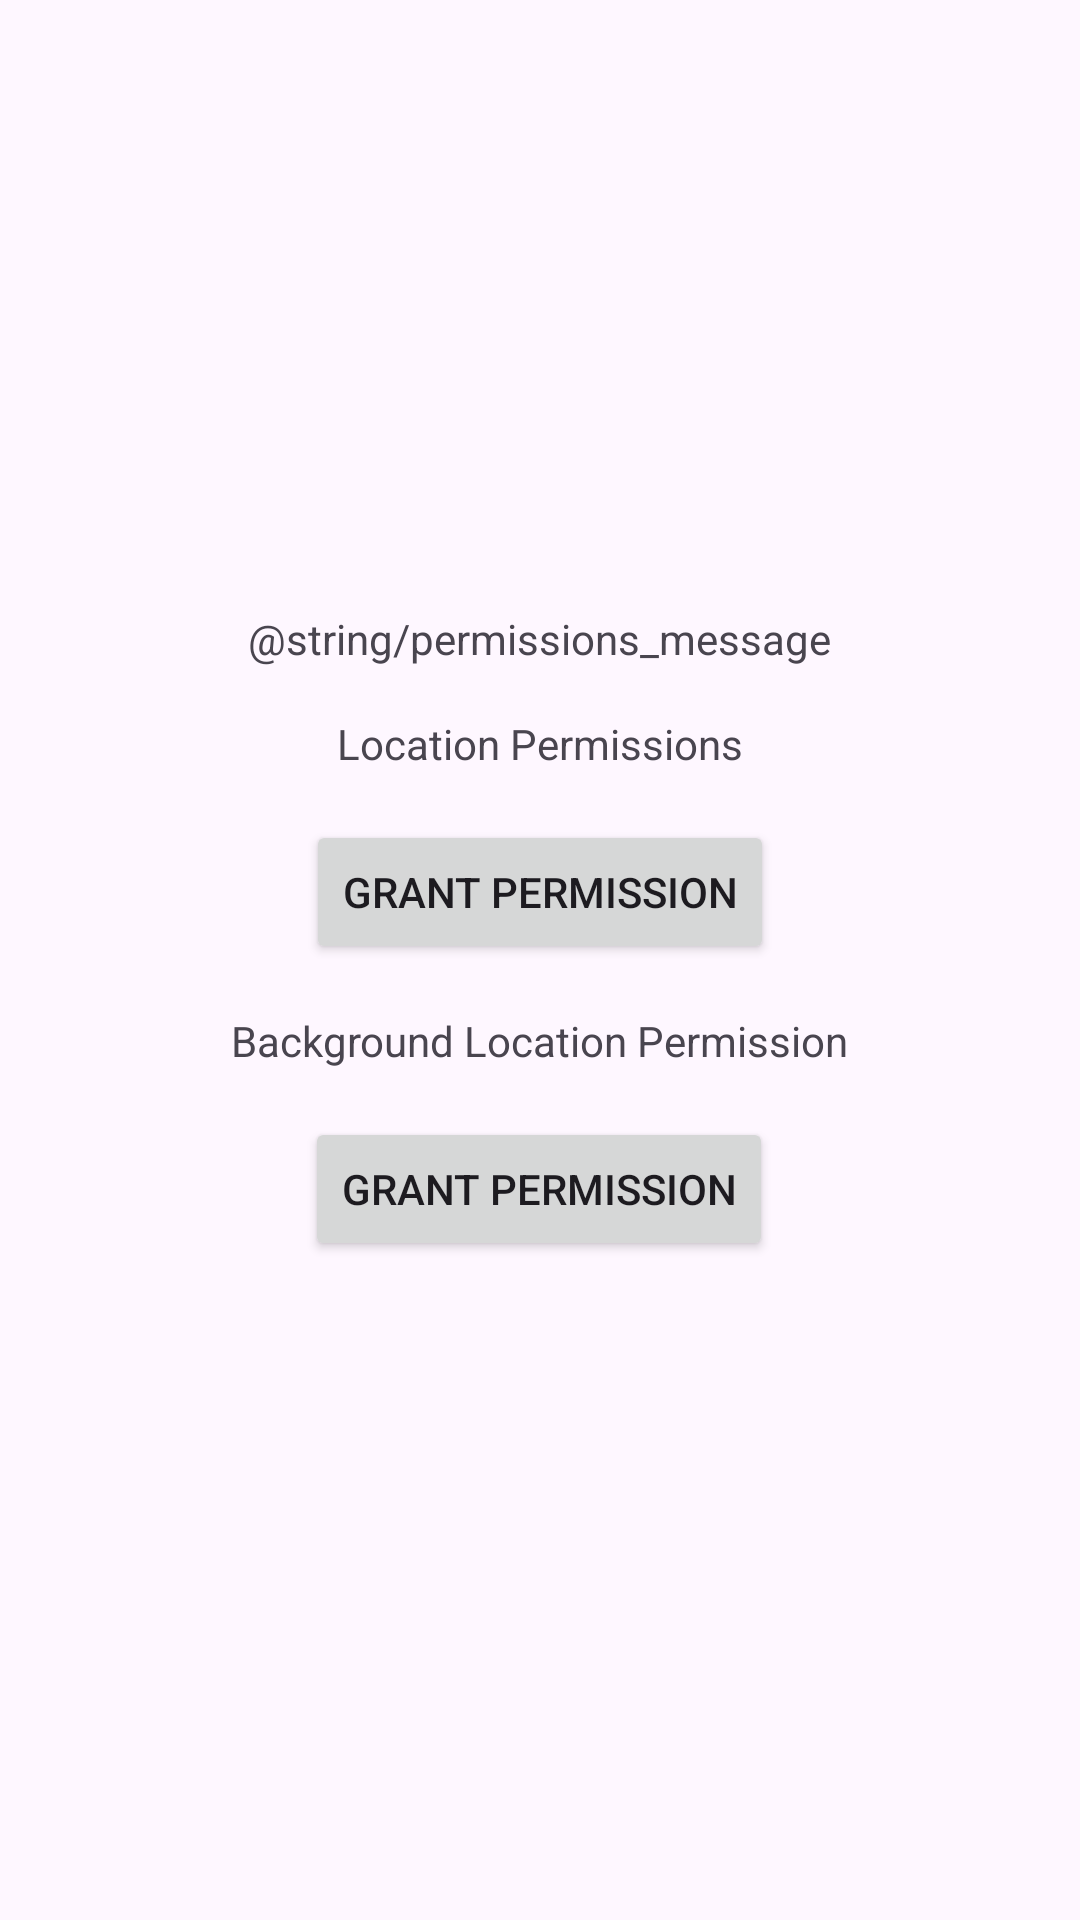

Produce the Android XML layout that renders to this screen, including the resource entries it uses.
<!-- AndroidManifest.xml: application theme Theme.SimpleChaseRun -->
<!-- res/layout/fragment_permissions.xml -->
<?xml version="1.0" encoding="utf-8"?>
<LinearLayout xmlns:android="http://schemas.android.com/apk/res/android"
    android:layout_width="match_parent"
    android:layout_height="match_parent"
    android:orientation="vertical"
    android:gravity="center"
    android:padding="@dimen/one_unit">

    <TextView
        android:layout_width="wrap_content"
        android:layout_height="wrap_content"
        android:text="@string/permissions_message"
        android:layout_marginBottom="@dimen/two_unit"/>

    <TextView
        android:layout_width="wrap_content"
        android:layout_height="wrap_content"
        android:text="@string/permissions_location" />

    <Button
        android:id="@+id/locationPermissionsButton"
        android:layout_width="wrap_content"
        android:layout_height="wrap_content"
        android:text="@string/permissions_button_text"
        android:layout_margin="@dimen/two_unit"/>

    <TextView
        android:id="@+id/locationGrantedText"
        android:layout_width="wrap_content"
        android:layout_height="wrap_content"
        android:text="@string/permission_granted"
        android:textStyle="bold"
        android:layout_margin="@dimen/two_unit"
        android:visibility="gone"/>

    <LinearLayout
        android:id="@+id/locationBGGroup"
        android:layout_width="wrap_content"
        android:layout_height="wrap_content"
        android:orientation="vertical"
        android:gravity="center_horizontal">

        <TextView
            android:layout_width="wrap_content"
            android:layout_height="wrap_content"
            android:text="@string/permission_background"/>

        <Button
            android:id="@+id/locationBGPermissionsButton"
            android:layout_width="wrap_content"
            android:layout_height="wrap_content"
            android:text="@string/permissions_button_text"
            android:layout_margin="@dimen/two_unit"/>

        <TextView
            android:id="@+id/locationBGGrantedText"
            android:layout_width="wrap_content"
            android:layout_height="wrap_content"
            android:text="@string/permission_granted"
            android:textStyle="bold"
            android:layout_margin="@dimen/two_unit"
            android:visibility="gone"/>

    </LinearLayout>

</LinearLayout>
<!-- resources referenced by this layout -->
<resources>
  <dimen name="one_unit">8dp</dimen>
  <dimen name="two_unit">16dp</dimen>
  <string name="permission_background">Background Location Permission</string>
  <string name="permission_granted">Granted</string>
  <string name="permissions_button_text">Grant Permission</string>
  <string name="permissions_location">Location Permissions</string>
  <style name="Theme.SimpleChaseRun" parent="Base.Theme.SimpleChaseRun" />
  <style name="Base.Theme.SimpleChaseRun" parent="Theme.Material3.DayNight.NoActionBar">
          
          
      </style>
</resources>
